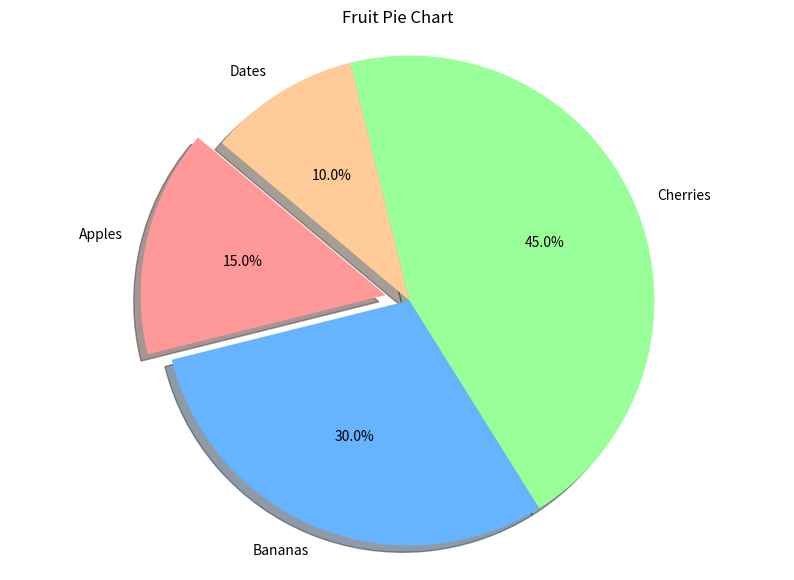

The script that saved this image:
import matplotlib.pyplot as plt

# Pie chart data
labels = ['Apples', 'Bananas', 'Cherries', 'Dates']
sizes = [15, 30, 45, 10]
colors = ['#ff9999','#66b3ff','#99ff99','#ffcc99']
explode = (0.1, 0, 0, 0)  # explode the 1st slice (Apples)

# Create pie chart
plt.figure(figsize=(10,7))
plt.pie(sizes, explode=explode, labels=labels, colors=colors, autopct='%1.1f%%', shadow=True, startangle=140)
plt.axis('equal')  # Equal aspect ratio ensures that pie is drawn as a circle.
plt.title('Fruit Pie Chart')
plt.savefig('fruit_pie_chart.png')  # Save the pie chart as an image file
print("Pie chart saved as 'fruit_pie_chart.png'.")